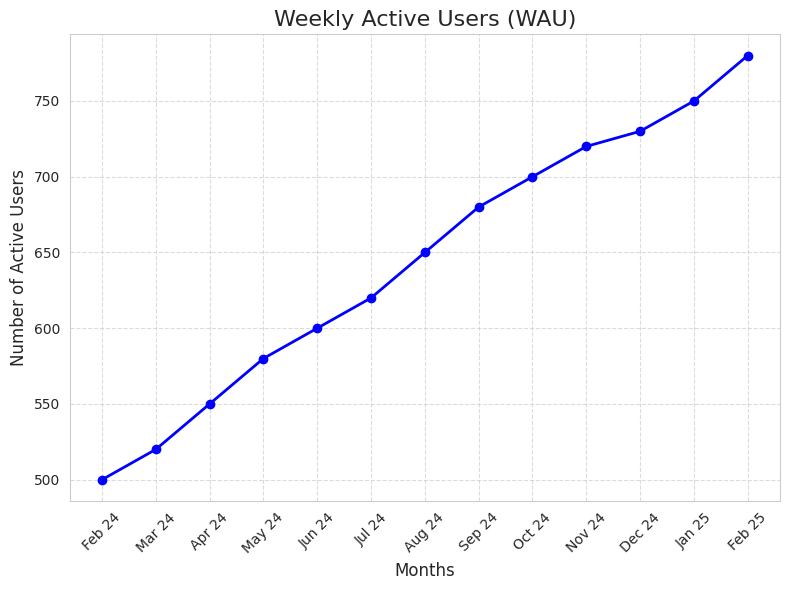
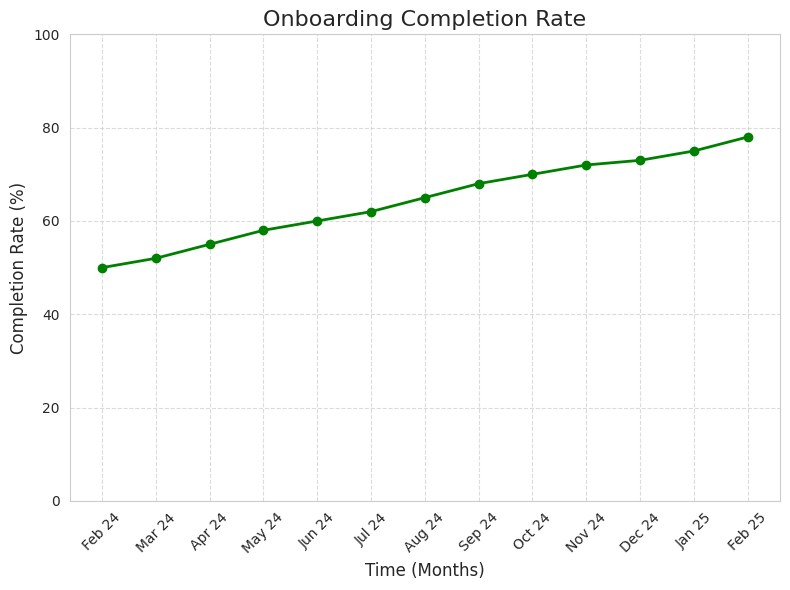
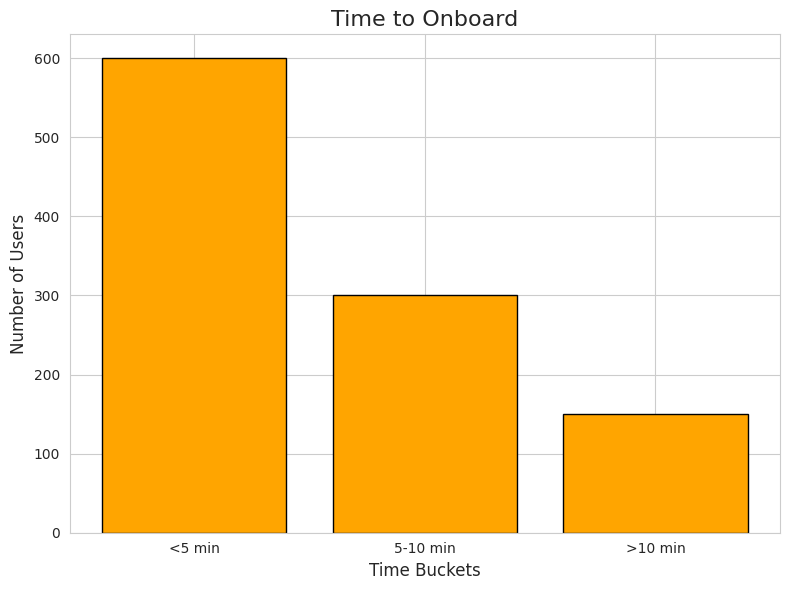
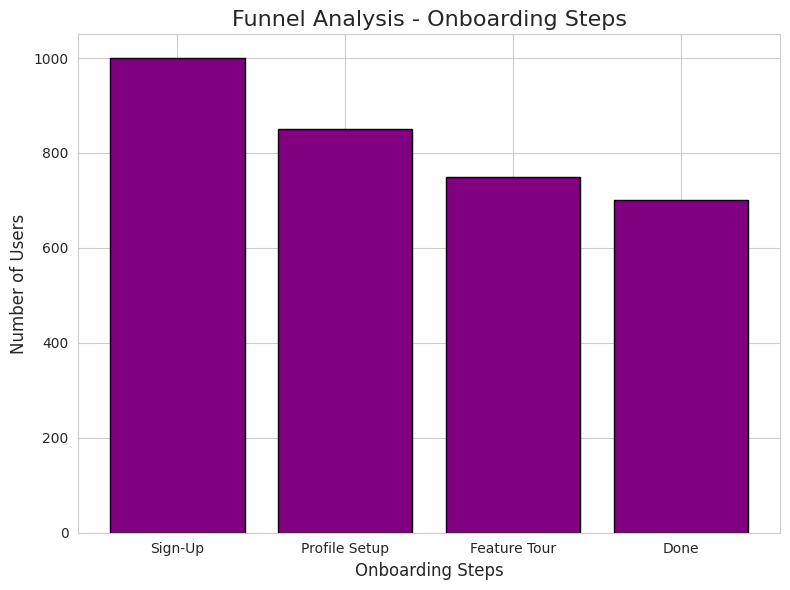
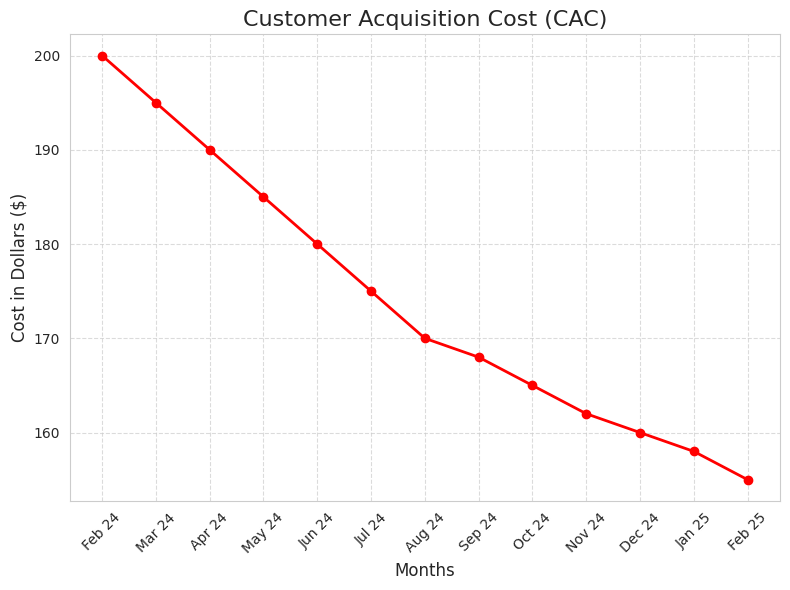
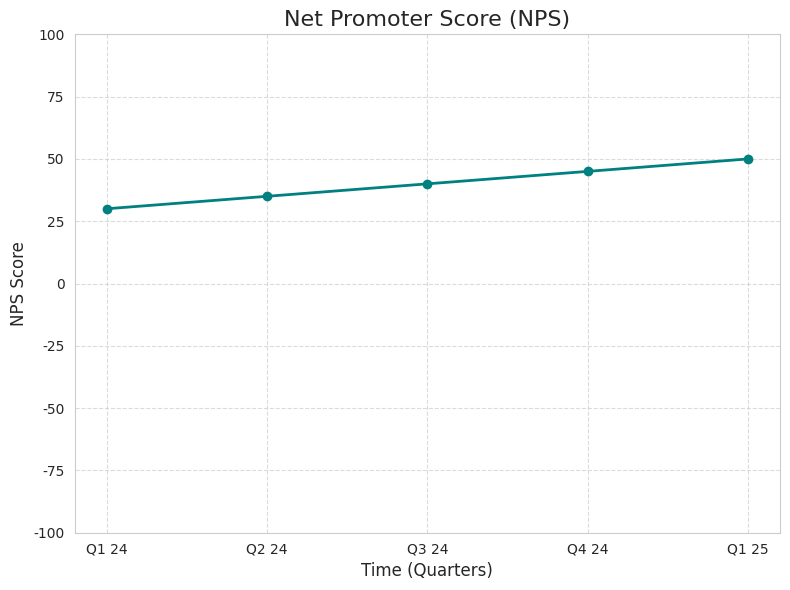

Reproduce these figures in Python, in order.
import matplotlib.pyplot as plt
import numpy as np
import seaborn as sns  # Import seaborn as sns (standard convention)

# Set a consistent style for all charts
sns.set_style('whitegrid')  # Use Seaborn's whitegrid style (similar to old 'seaborn')

# Chart 1: Weekly Active Users (WAU) - Monthly over 1 year
months = ['Feb 24', 'Mar 24', 'Apr 24', 'May 24', 'Jun 24', 'Jul 24', 
          'Aug 24', 'Sep 24', 'Oct 24', 'Nov 24', 'Dec 24', 'Jan 25', 'Feb 25']
wau = [500, 520, 550, 580, 600, 620, 650, 680, 700, 720, 730, 750, 780]  # Sample data

plt.figure(figsize=(8, 6))
plt.plot(months, wau, marker='o', color='b', linewidth=2)
plt.title('Weekly Active Users (WAU)', fontsize=16)
plt.xlabel('Months', fontsize=12)
plt.ylabel('Number of Active Users', fontsize=12)
plt.xticks(rotation=45)
plt.grid(True, linestyle='--', alpha=0.7)
plt.tight_layout()
plt.savefig('wau_chart.png', dpi=300)
plt.close()

# [The rest of your code remains unchanged...]
# Chart 2: Onboarding Completion Rate - Monthly over 1 year
completion_rate = [50, 52, 55, 58, 60, 62, 65, 68, 70, 72, 73, 75, 78]  # Sample %

plt.figure(figsize=(8, 6))
plt.plot(months, completion_rate, marker='o', color='g', linewidth=2)
plt.title('Onboarding Completion Rate', fontsize=16)
plt.xlabel('Time (Months)', fontsize=12)
plt.ylabel('Completion Rate (%)', fontsize=12)
plt.ylim(0, 100)
plt.xticks(rotation=45)
plt.grid(True, linestyle='--', alpha=0.7)
plt.tight_layout()
plt.savefig('completion_rate_chart.png', dpi=300)
plt.close()

# Chart 3: Time to Onboard - Bar chart with distribution
time_buckets = ['<5 min', '5-10 min', '>10 min']
users = [600, 300, 150]  # Sample user counts after 1 year

plt.figure(figsize=(8, 6))
plt.bar(time_buckets, users, color='orange', edgecolor='black')
plt.title('Time to Onboard', fontsize=16)
plt.xlabel('Time Buckets', fontsize=12)
plt.ylabel('Number of Users', fontsize=12)
plt.tight_layout()
plt.savefig('time_to_onboard_chart.png', dpi=300)
plt.close()

# Chart 4: Funnel Analysis - Onboarding Steps
steps = ['Sign-Up', 'Profile Setup', 'Feature Tour', 'Done']
funnel_data = [1000, 850, 750, 700]  # Sample user counts at each step

plt.figure(figsize=(8, 6))
plt.bar(steps, funnel_data, color='purple', edgecolor='black')
plt.title('Funnel Analysis - Onboarding Steps', fontsize=16)
plt.xlabel('Onboarding Steps', fontsize=12)
plt.ylabel('Number of Users', fontsize=12)
plt.tight_layout()
plt.savefig('funnel_analysis_chart.png', dpi=300)
plt.close()

# Chart 5: Customer Acquisition Cost (CAC) - Monthly over 1 year
cac = [200, 195, 190, 185, 180, 175, 170, 168, 165, 162, 160, 158, 155]  # Sample $ cost

plt.figure(figsize=(8, 6))
plt.plot(months, cac, marker='o', color='r', linewidth=2)
plt.title('Customer Acquisition Cost (CAC)', fontsize=16)
plt.xlabel('Months', fontsize=12)
plt.ylabel('Cost in Dollars ($)', fontsize=12)
plt.xticks(rotation=45)
plt.grid(True, linestyle='--', alpha=0.7)
plt.tight_layout()
plt.savefig('cac_chart.png', dpi=300)
plt.close()

# Chart 6: Net Promoter Score (NPS) - Quarterly over 1 year
quarters = ['Q1 24', 'Q2 24', 'Q3 24', 'Q4 24', 'Q1 25']
nps = [30, 35, 40, 45, 50]  # Sample scores

plt.figure(figsize=(8, 6))
plt.plot(quarters, nps, marker='o', color='teal', linewidth=2)
plt.title('Net Promoter Score (NPS)', fontsize=16)
plt.xlabel('Time (Quarters)', fontsize=12)
plt.ylabel('NPS Score', fontsize=12)
plt.ylim(-100, 100)
plt.grid(True, linestyle='--', alpha=0.7)
plt.tight_layout()
plt.savefig('nps_chart.png', dpi=300)
plt.close()

print("All charts have been saved as PNG files in your current directory!")
